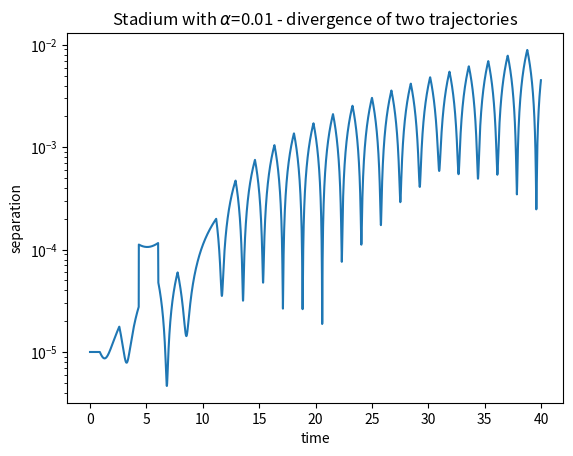

Here is the Python script that generated this plot:
# -*- coding: utf-8 -*-
"""
Created on Wed Nov 16 21:04:04 2016

@author: TanMingjun
"""
import matplotlib.pyplot as plt
import numpy as np
class billiard_circle():
    def __init__(self,x_0,y_0,vx_0,vy_0,N,dt):
        self.x_0 = x_0
        self.y_0 = y_0
        self.vx_0 = vx_0
        self.vy_0 = vy_0
        self.N = N
        self.dt = dt
    def motion_calculate(self):
        self.x = []
        self.y = []
        self.vx = []
        self.vy = []
        self.t = [0]
        self.x.append(self.x_0)
        self.y.append(self.y_0)
        self.vx.append(self.vx_0)
        self.vy.append(self.vy_0)
        for i in range(1,self.N):
            self.x.append(self.x[i - 1] + self.vx[i - 1]*self.dt)
            self.y.append(self.y[i - 1] + self.vy[i - 1]*self.dt)
            self.vx.append(self.vx[i - 1])
            self.vy.append(self.vy[i - 1])
            if (np.sqrt( self.x[i]**2+(self.y[i]-0.01)**2 ) > 1.0) and self.y[i]>0.01:
                self.x[i],self.y[i] = self.correct('np.sqrt(x**2+(y-0.01)**2) < 1.0',self.x[i - 1], self.y[i - 1], self.vx[i - 1], self.vy[i - 1])
                self.vx[i],self.vy[i] = self.reflect1(self.x[i],self.y[i],self.vx[i - 1], self.vy[i - 1])
            elif (np.sqrt( self.x[i]**2+(self.y[i]+0.01)**2 ) > 1.0) and self.y[i]<-0.01:
                self.x[i],self.y[i] = self.correct('np.sqrt(x**2+(y+0.01)**2) < 1.0',self.x[i - 1], self.y[i - 1], self.vx[i - 1], self.vy[i - 1])
                self.vx[i],self.vy[i] = self.reflect2(self.x[i],self.y[i],self.vx[i - 1], self.vy[i - 1])
            elif (self.x[i] < -1.0) and self.y[i]>-0.01 and self.y[i]<0.01:
                self.x[i],self.y[i] = self.correct('x>-1.0',self.x[i - 1], self.y[i - 1], self.vx[i - 1], self.vy[i - 1])
                self.vx[i] = - self.vx[i]
            elif (self.x[i] > 1.0) and self.y[i]>-0.01 and self.y[i]<0.01:
                self.x[i],self.y[i] = self.correct('x<1.0',self.x[i - 1], self.y[i - 1], self.vx[i - 1], self.vy[i - 1])
                self.vx[i] = - self.vx[i]
            self.t.append(self.t[i - 1] + self.dt)
              
        return self.x, self.y, self.t
        
    def correct(self,condition,x,y,vx,vy):
        vx_c = vx/100.0
        vy_c = vy/100.0
        while eval(condition):
            x = x + vx_c*self.dt
            y = y + vy_c*self.dt
        return x-vx_c*self.dt,y-vy_c*self.dt    
    def reflect1(self,x,y,vx,vy):
        module = np.sqrt(x**2+(y-0.01)**2)  ### normalization
        x = x/module
        y = (y-0.01)/module+0.01
        v = np.sqrt(vx**2+vy**2)
        cos1 = (vx*x+vy*(y-0.01))/v
        cos2 = (vx*(y-0.01)-vy*x)/v
        vt = -v*cos1
        vc = v*cos2 
        vx_n = vt*x+vc*(y-0.01)
        vy_n = vt*(y-0.01)-vc*x
        return vx_n,vy_n
    
    def reflect2(self,x,y,vx,vy):
        module = np.sqrt(x**2+(y+0.01)**2)  ### normalization
        x = x/module
        y = (y+0.01)/module-0.01
        v = np.sqrt(vx**2+vy**2)
        cos1 = (vx*x+vy*(y+0.01))/v
        cos2 = (vx*(y+0.01)-vy*x)/v
        vt = -v*cos1
        vc = v*cos2 
        vx_n = vt*x+vc*(y+0.01)
        vy_n = vt*(y+0.01)-vc*x
        return vx_n,vy_n
        
#    def plot(self):
#       plt.figure(figsize = (8,8))
#        plt.xlim(-1,1)
#        plt.ylim(-1,1)
#        plt.xlabel('x')
#       plt.ylabel('y')
#        plt.title('Stadium billiard $\\alpha$=0.01')
#        self.plot_boundary()
#        plt.plot(self.x,self.y,'y')
#        #plt.savefig('chapter3_3.31.png',dpi = 144)
#        plt.show()
                
#    def plot_boundary(self):
#        theta = 0
#        x = []
#        y = []
#        while theta < np.pi:
#            x.append(np.cos(theta))
#            y.append(np.sin(theta)+0.01)
#            theta+= 0.01
#        plt.plot(x,y,'g.')
#        while theta > np.pi and theta< 2*np.pi:
#            x.append(np.cos(theta))
#            y.append(np.sin(theta)-0.01)
#            theta+= 0.01
#        plt.plot(x,y,'g.')

A1=billiard_circle(0,0,1,0.6,4000,0.01)
x1,y1,t1=A1.motion_calculate()
A2=billiard_circle(0.00001,0,1,0.6,4000,0.01)
x2,y2,t2=A2.motion_calculate()
delta=[]
for i in range(len(x1)):
    x1[i]=np.sqrt((x1[i]-x2[i])**2+(y1[i]-y2[i])**2)
plt.semilogy(t1,x1)
plt.title('Stadium with $\\alpha$=0.01 - divergence of two trajectories')
plt.xlabel('time')
plt.ylabel('separation')


